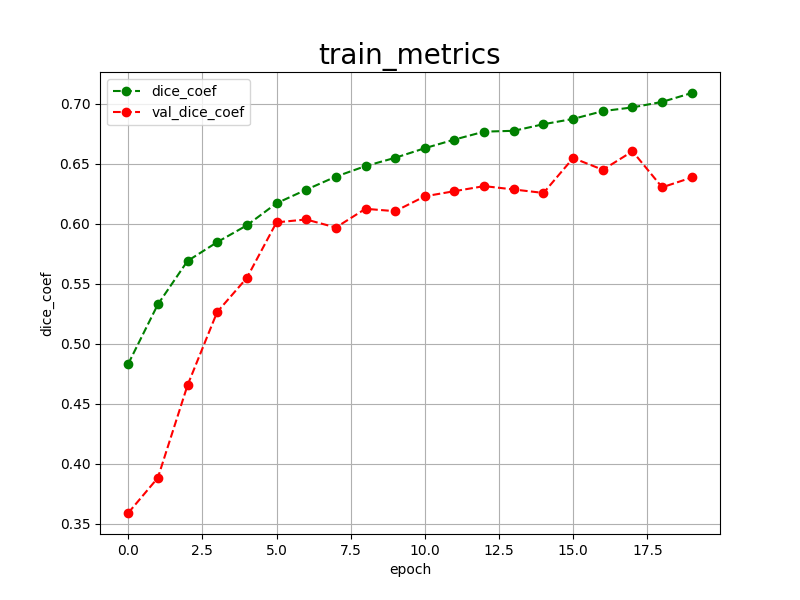

The table this chart was drawn from, first rows:
epoch, dice_coef, val_dice_coef, 
0, 0.4831, 0.3589
1, 0.5327, 0.3882
2, 0.5689, 0.4653
3, 0.5846, 0.5264
4, 0.5986, 0.5548
5, 0.6170, 0.6011
6, 0.6283, 0.6035
7, 0.6392, 0.5968
8, 0.6480, 0.6124
9, 0.6549, 0.6104
10, 0.6629, 0.6228
11, 0.6701, 0.6271
12, 0.6767, 0.6313
13, 0.6774, 0.6285
14, 0.6829, 0.6256
15, 0.6873, 0.6547
16, 0.6938, 0.6449
17, 0.6969, 0.6603
18, 0.7015, 0.6303
19, 0.7089, 0.6385
